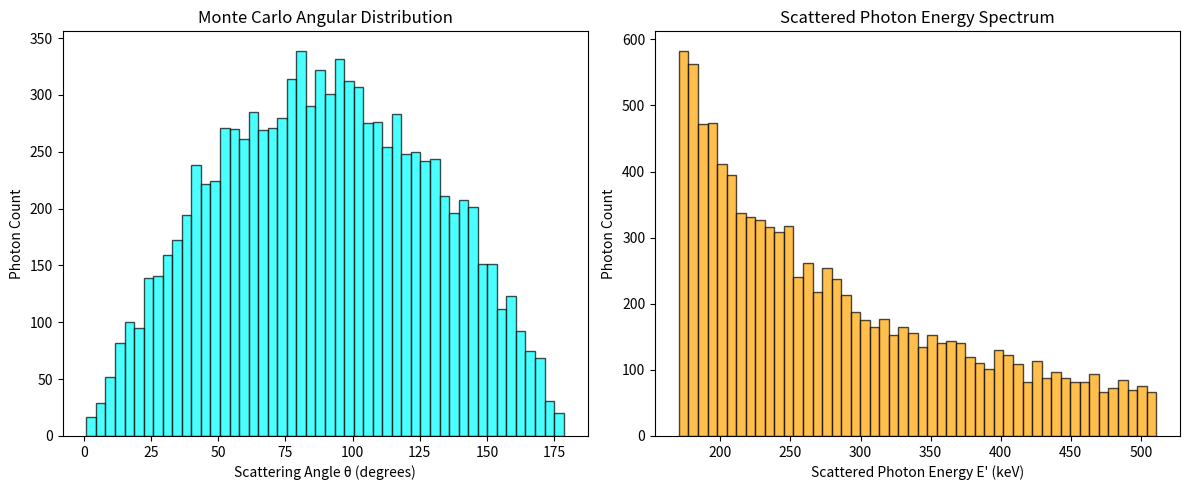

Write the Python code that produced this figure.
import numpy as np
import matplotlib.pyplot as plt

# Monte Carlo Compton Scattering Simulation
N_photons = 10000
E_initial = 511.0  # Initial photon energy in keV (rest mass of electron)

# Sample isotropic scattering angles theta in [0, pi]
angles = np.arccos(1 - 2 * np.random.random(N_photons))

# Relativistic Compton Scattering equation: E' = E / (1 + (E/m_e c^2)*(1 - cos(theta)))
E_scattered = E_initial / (1 + (E_initial / 511.0) * (1 - np.cos(angles)))

fig, (ax1, ax2) = plt.subplots(1, 2, figsize=(12, 5))

# Angular distribution plot
ax1.hist(np.degrees(angles), bins=50, color='cyan', edgecolor='black', alpha=0.7)
ax1.set_xlabel('Scattering Angle θ (degrees)')
ax1.set_ylabel('Photon Count')
ax1.set_title('Monte Carlo Angular Distribution')

# Post-scattering energy distribution plot
ax2.hist(E_scattered, bins=50, color='orange', edgecolor='black', alpha=0.7)
ax2.set_xlabel('Scattered Photon Energy E\' (keV)')
ax2.set_ylabel('Photon Count')
ax2.set_title('Scattered Photon Energy Spectrum')

plt.tight_layout()
plt.show()
